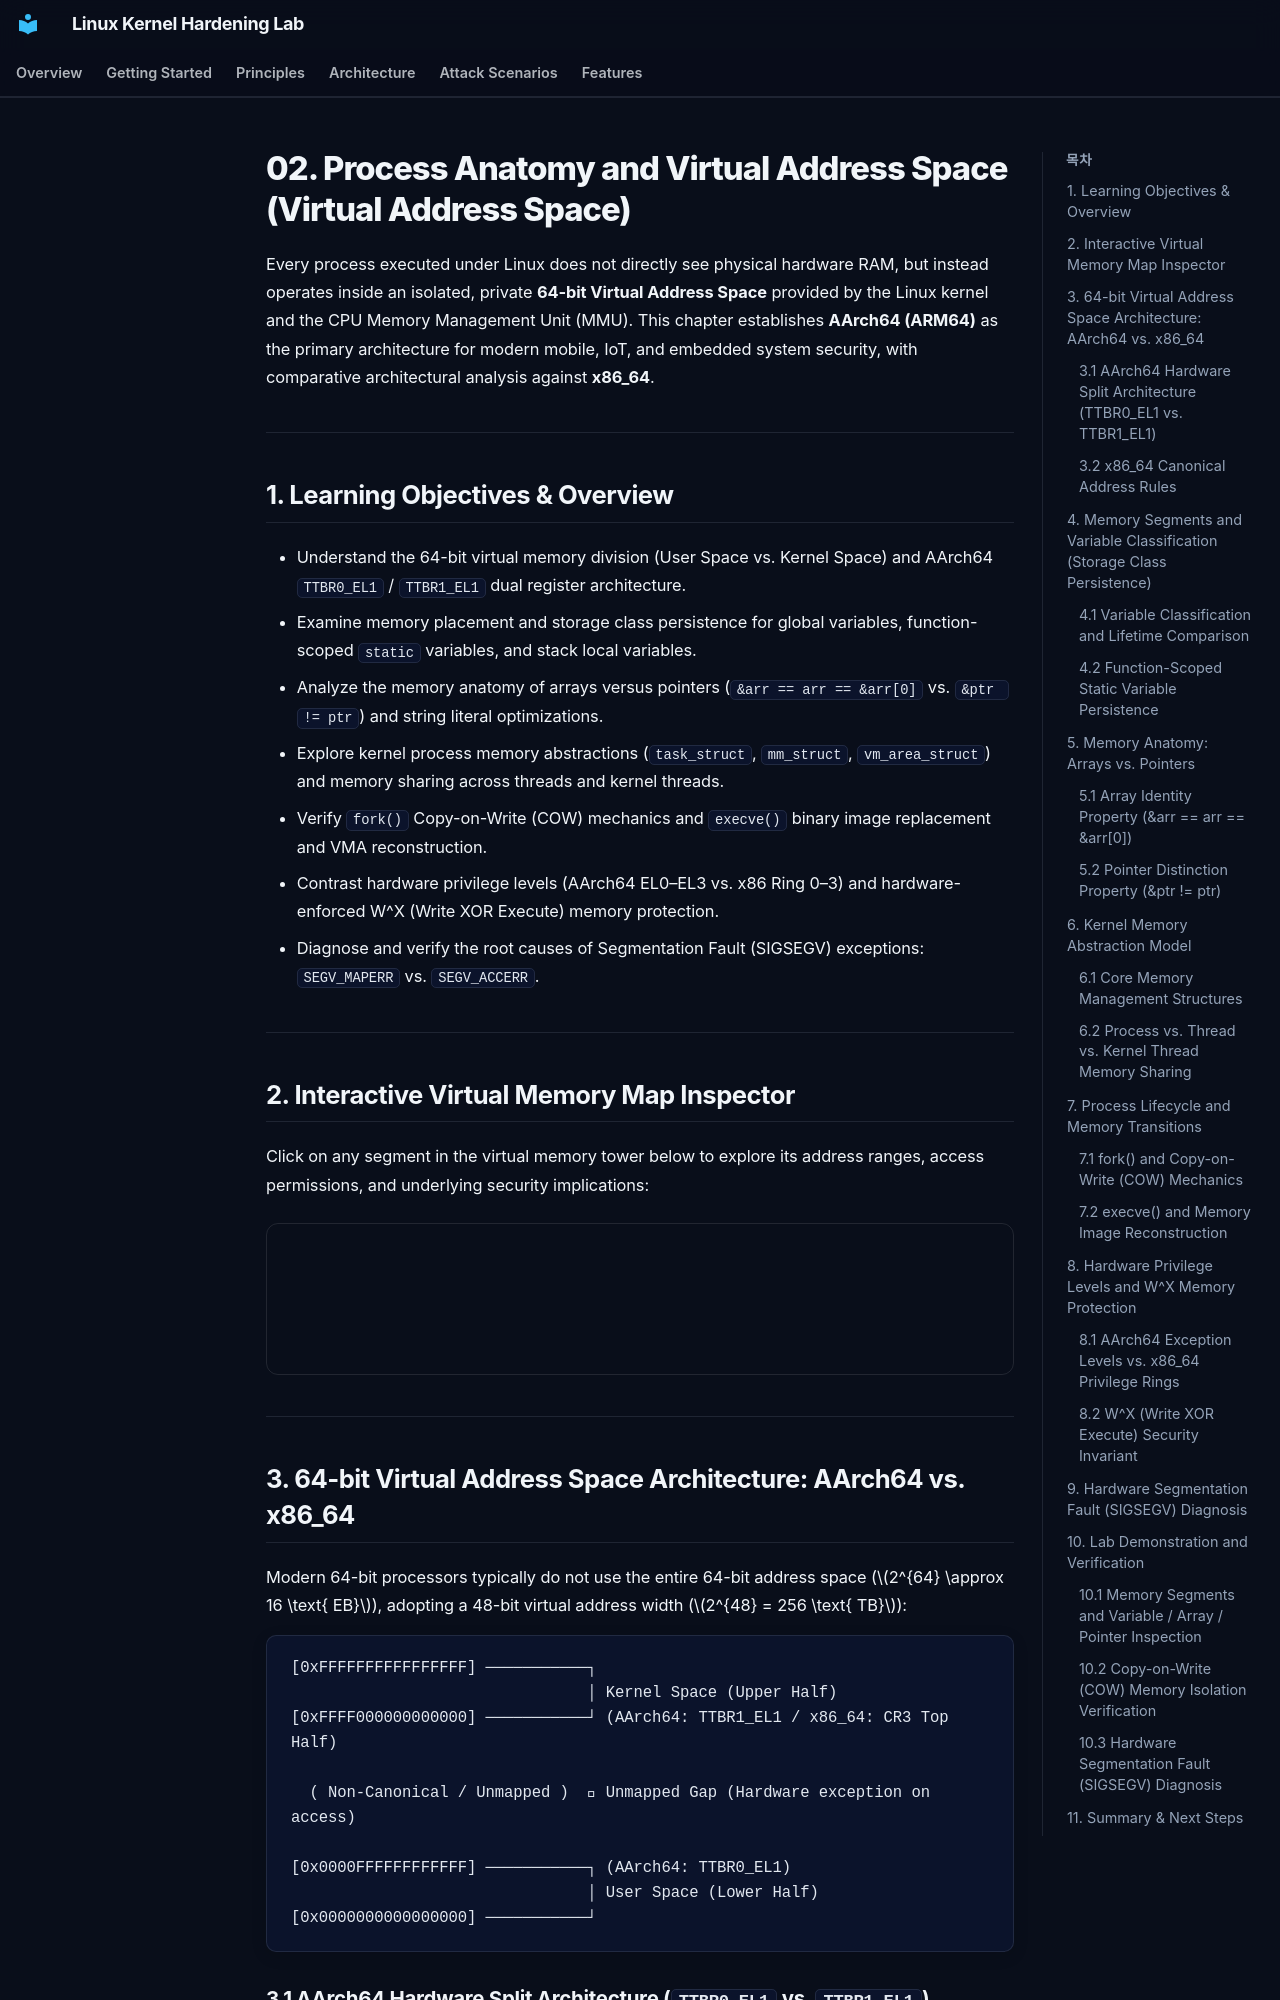

repository: auking45/linux-kernel-hardening-lab · page: en/principles/02-virtual-memory-layout/index.html · generator: mkdocs

# 02. Process Anatomy and Virtual Address Space (Virtual Address Space)

Every process executed under Linux does not directly see physical hardware RAM, but instead operates inside an isolated, private **64-bit Virtual Address Space** provided by the Linux kernel and the CPU Memory Management Unit (MMU). This chapter establishes **AArch64 (ARM64)** as the primary architecture for modern mobile, IoT, and embedded system security, with comparative architectural analysis against **x86_64**.

---

## 1. Learning Objectives & Overview

- Understand the 64-bit virtual memory division (User Space vs. Kernel Space) and AArch64 `TTBR0_EL1` / `TTBR1_EL1` dual register architecture.
- Examine memory placement and storage class persistence for global variables, function-scoped `static` variables, and stack local variables.
- Analyze the memory anatomy of arrays versus pointers (`&arr == arr == &arr[0]` vs. `&ptr != ptr`) and string literal optimizations.
- Explore kernel process memory abstractions (`task_struct`, `mm_struct`, `vm_area_struct`) and memory sharing across threads and kernel threads.
- Verify `fork()` Copy-on-Write (COW) mechanics and `execve()` binary image replacement and VMA reconstruction.
- Contrast hardware privilege levels (AArch64 EL0–EL3 vs. x86 Ring 0–3) and hardware-enforced W^X (Write XOR Execute) memory protection.
- Diagnose and verify the root causes of Segmentation Fault (SIGSEGV) exceptions: `SEGV_MAPERR` vs. `SEGV_ACCERR`.

---

## 2. Interactive Virtual Memory Map Inspector

Click on any segment in the virtual memory tower below to explore its address ranges, access permissions, and underlying security implications:

<div style="width: 100%; margin: 24px 0; border: 1px solid rgba(255,255,255,0.1); border-radius: 12px; overflow: hidden;">
  <iframe src="../../assets/diagrams/principles/02-virtual-memory.html" style="width: 100%; border: none; display: block; overflow: hidden;" scrolling="no" onload="try { const c = this.contentWindow.document.getElementById('diagramCanvas'); if(c) this.style.height = Math.ceil(c.getBoundingClientRect().height) + 'px'; } catch(e){}"></iframe>
</div>

---

## 3. 64-bit Virtual Address Space Architecture: AArch64 vs. x86_64

Modern 64-bit processors typically do not use the entire 64-bit address space ($2^{64} \approx 16 \text{ EB}$), adopting a 48-bit virtual address width ($2^{48} = 256 \text{ TB}$):

```
[0xFFFFFFFFFFFFFFFF] ───────────┐
                                │ Kernel Space (Upper Half)
[0xFFFF000000000000] ───────────┘ (AArch64: TTBR1_EL1 / x86_64: CR3 Top Half)
                                
  ( Non-Canonical / Unmapped )   Unmapped Gap (Hardware exception on access)
                                
[0x0000FFFFFFFFFFFF] ───────────┐ (AArch64: TTBR0_EL1)
                                │ User Space (Lower Half)
[0x0000000000000000] ───────────┘
```
